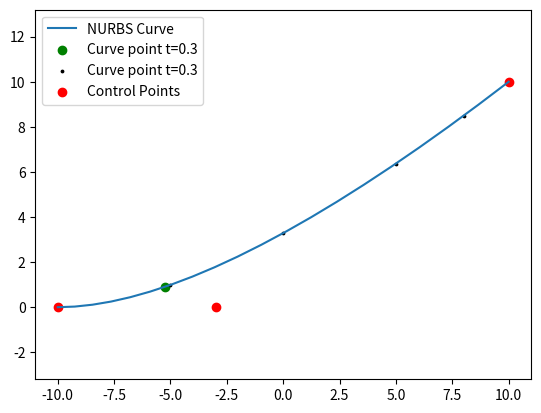

Reproduce this figure in Python.
import numpy as np
import matplotlib.pyplot as plt
from scipy.interpolate import interp1d

def nurbs_gen(control_points, weights):
    control_points = np.array(control_points)  # Ensure it's a NumPy array
    t = np.linspace(0, 1, 20)
    
    # Quadratic Bernstein basis
    N0 = (1 - t)**2
    N1 = 2 * t * (1 - t)
    N2 = t**2
    
    # Numerator (weighted sum of control points)
    numerator = (N0[:, None] * weights[0] * control_points[0] +
                 N1[:, None] * weights[1] * control_points[1] +
                 N2[:, None] * weights[2] * control_points[2])
    
    # Denominator (weighted sum of basis functions)
    denominator = (N0 * weights[0] + N1 * weights[1] + N2 * weights[2])[:, None]
    
    curve_points = numerator / (denominator + 1e-12)
    return curve_points

def nurbs_point(control_points, weights, t):
    control_points = np.array(control_points)
    
    # Quadratic Bernstein basis
    N0 = (1 - t)**2
    N1 = 2 * t * (1 - t)
    N2 = t**2
    
    # Numerator and denominator
    numerator = (N0 * weights[0] * control_points[0] +
                 N1 * weights[1] * control_points[1] +
                 N2 * weights[2] * control_points[2])
    
    denominator = N0 * weights[0] + N1 * weights[1] + N2 * weights[2]
    
    point = numerator / (denominator + 1e-12)
    return point  # Returns [x, y]

# Control points and weights
ctrlpts = [
    [-10, 0],
    [-3, 0],
    [10, 10],  # notch point
]
weights_0 = [1.0, 1.0, 1.0]

# Evaluate curve points
curve_points_w0 = nurbs_gen(ctrlpts, weights_0)
t_val = 0.3
point = nurbs_point(ctrlpts, weights_0, t_val)

# Plot
plt.plot(curve_points_w0[:, 0], curve_points_w0[:, 1], label='NURBS Curve')
from scipy.interpolate import interp1d

# curve_points_w0 from your nurbs_gen function
x_vals = curve_points_w0[:, 0]
y_vals = curve_points_w0[:, 1]
interp_func = interp1d(x_vals, y_vals, kind='cubic')
x_queries = np.array([-5, 0, 5, 8])
y_queries = interp_func(x_queries)
plt.scatter(point[0], point[1], color='green', label=f'Curve point t={t_val}')
plt.scatter(x_queries, y_queries, color='black', label=f'Curve point t={t_val}', s = 3)
plt.scatter(*zip(*ctrlpts), color='red', label='Control Points')
plt.legend()
plt.axis('equal')
plt.show()
